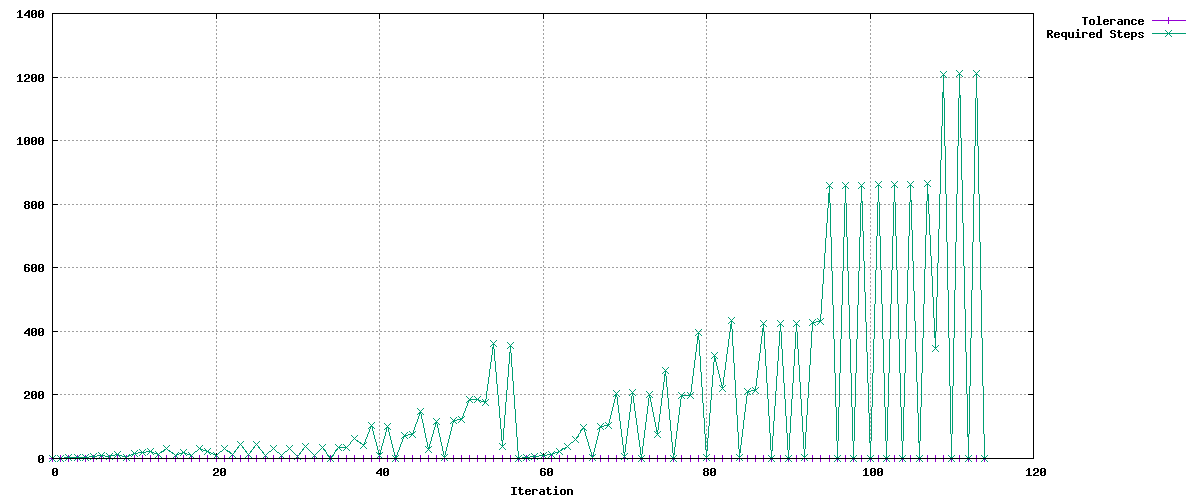

The file beside this chart, header and first rows:
Tolerance, Required Steps
0.9, 1
0.9, 1
0.855, 2
0.8123, 2
0.7716, 4
0.7331, 6
0.6964, 10
0.8178, 6
0.777, 13
0.8971, 3
0.8522, 16
0.8096, 19
0.8397, 22
0.8615, 13
0.8184, 33
0.9285, 11
0.8821, 19
0.9317, 11
0.8851, 30
0.9579, 22
0.91, 11
0.8645, 33
0.9548, 12
0.9071, 43
0.9741, 13
0.9254, 44
0.9779, 11
0.9291, 32
0.9756, 9
0.9268, 33
0.98, 7
0.931, 38
0.9873, 8
0.9379, 34
0.9854, 1
0.9361, 35
0.8893, 36
0.8924, 64
0.9395, 40
0.8925, 104
0.9587, 9
0.9107, 102
0.9921, 1
0.9425, 73
0.8954, 74
0.8968, 147
0.9481, 29
0.9006, 116
0.9752, 3
0.9264, 119
0.8801, 122
0.883, 186
0.9233, 186
0.9233, 176
0.8771, 362
0.9403, 37
0.8932, 355
0.9889, 1
0.9394, 4
0.8925, 5
... 55 more rows
